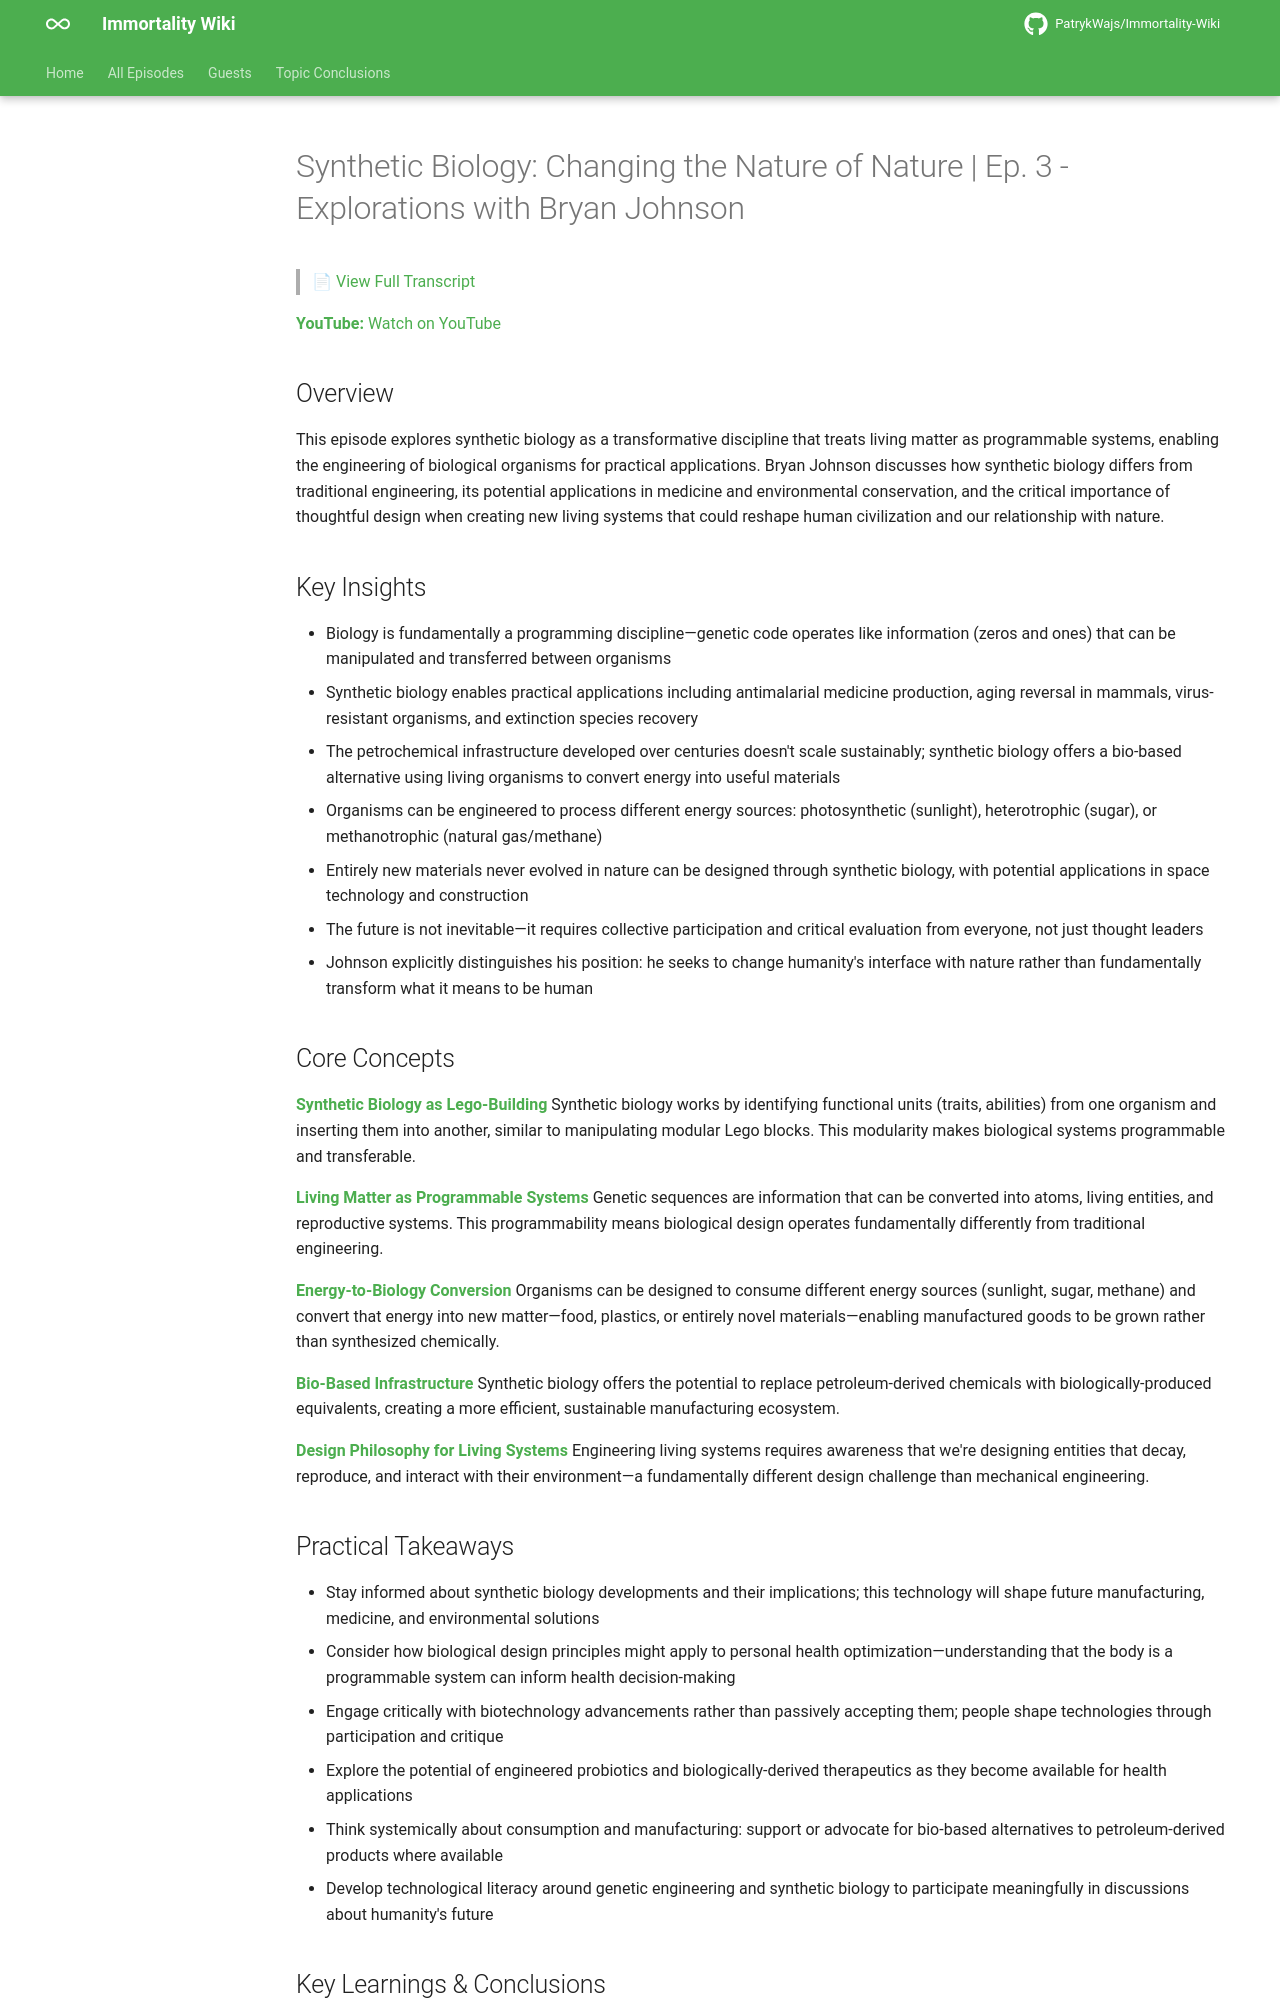

repository: PatrykWajs/Immortality-Wiki · page: Episodes/EP-3 - Synthetic Biology Changing the Nature of Nature - Ep. 3 - Explorations with Bryan Johnson/summary/index.html · generator: mkdocs

# Synthetic Biology: Changing the Nature of Nature | Ep. 3 - Explorations with Bryan Johnson

> 📄 [View Full Transcript](transcript.md)

**YouTube:** [Watch on YouTube](https://www.youtube.com/watch?v=BMrxnXFTSH0)

## Overview

This episode explores synthetic biology as a transformative discipline that treats living matter as programmable systems, enabling the engineering of biological organisms for practical applications. Bryan Johnson discusses how synthetic biology differs from traditional engineering, its potential applications in medicine and environmental conservation, and the critical importance of thoughtful design when creating new living systems that could reshape human civilization and our relationship with nature.

## Key Insights

- Biology is fundamentally a programming discipline—genetic code operates like information (zeros and ones) that can be manipulated and transferred between organisms
- Synthetic biology enables practical applications including antimalarial medicine production, aging reversal in mammals, virus-resistant organisms, and extinction species recovery
- The petrochemical infrastructure developed over centuries doesn't scale sustainably; synthetic biology offers a bio-based alternative using living organisms to convert energy into useful materials
- Organisms can be engineered to process different energy sources: photosynthetic (sunlight), heterotrophic (sugar), or methanotrophic (natural gas/methane)
- Entirely new materials never evolved in nature can be designed through synthetic biology, with potential applications in space technology and construction
- The future is not inevitable—it requires collective participation and critical evaluation from everyone, not just thought leaders
- Johnson explicitly distinguishes his position: he seeks to change humanity's interface with nature rather than fundamentally transform what it means to be human

## Core Concepts

**Synthetic Biology as Lego-Building**
Synthetic biology works by identifying functional units (traits, abilities) from one organism and inserting them into another, similar to manipulating modular Lego blocks. This modularity makes biological systems programmable and transferable.

**Living Matter as Programmable Systems**
Genetic sequences are information that can be converted into atoms, living entities, and reproductive systems. This programmability means biological design operates fundamentally differently from traditional engineering.

**Energy-to-Biology Conversion**
Organisms can be designed to consume different energy sources (sunlight, sugar, methane) and convert that energy into new matter—food, plastics, or entirely novel materials—enabling manufactured goods to be grown rather than synthesized chemically.

**Bio-Based Infrastructure**
Synthetic biology offers the potential to replace petroleum-derived chemicals with biologically-produced equivalents, creating a more efficient, sustainable manufacturing ecosystem.

**Design Philosophy for Living Systems**
Engineering living systems requires awareness that we're designing entities that decay, reproduce, and interact with their environment—a fundamentally different design challenge than mechanical engineering.

## Practical Takeaways

- Stay informed about synthetic biology developments and their implications; this technology will shape future manufacturing, medicine, and environmental solutions
- Consider how biological design principles might apply to personal health optimization—understanding that the body is a programmable system can inform health decision-making
- Engage critically with biotechnology advancements rather than passively accepting them; people shape technologies through participation and critique
- Explore the potential of engineered probiotics and biologically-derived therapeutics as they become available for health applications
- Think systemically about consumption and manufacturing: support or advocate for bio-based alternatives to petroleum-derived products where available
- Develop technological literacy around genetic engineering and synthetic biology to participate meaningfully in discussions about humanity's future
